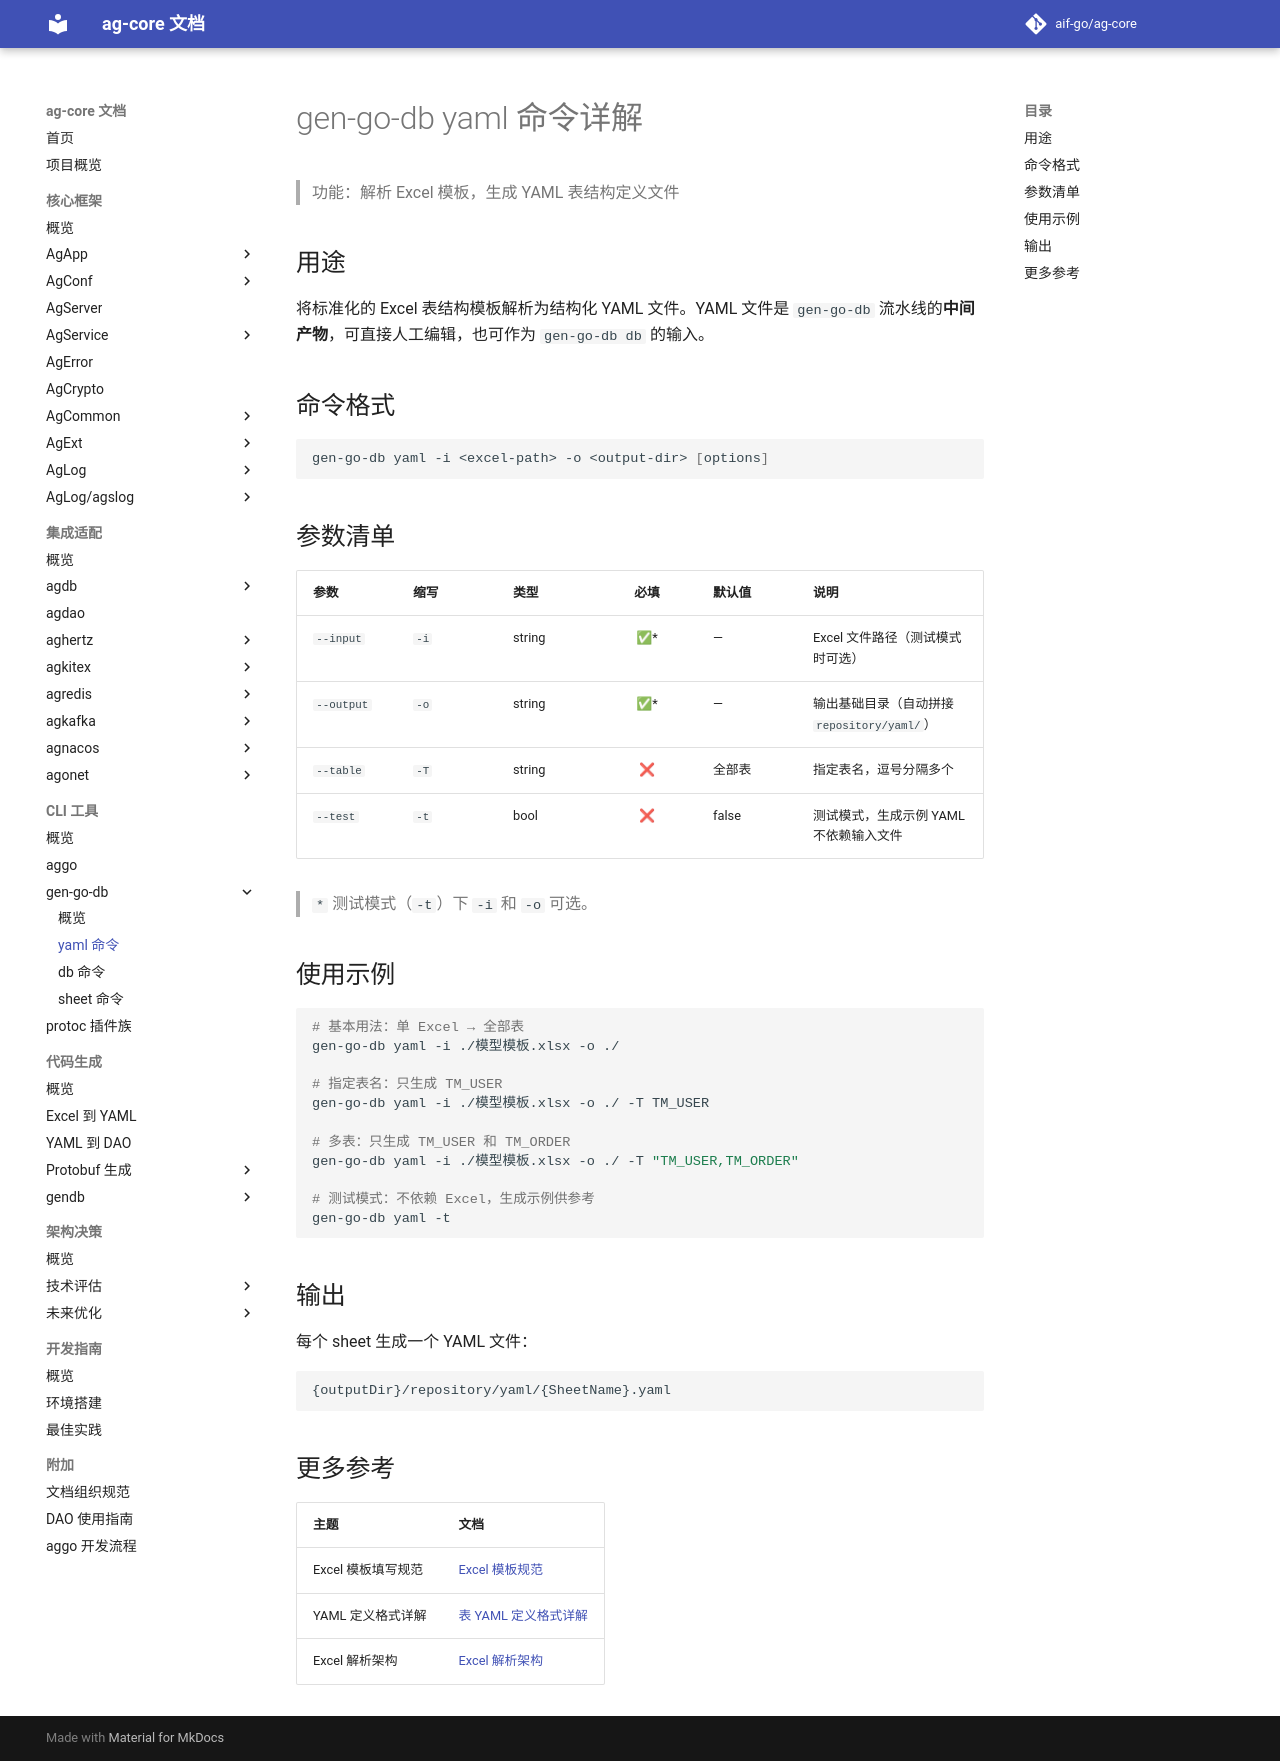

repository: aif-go/ag-core-docs · page: CLI工具/gen-go-db/01-yaml命令/index.html · generator: mkdocs

---
tags:
  - ag-core
  - cli
  - gen-go-db
  - gendb
  - yaml
  - command
---

# gen-go-db yaml 命令详解

> 功能：解析 Excel 模板，生成 YAML 表结构定义文件

## 用途

将标准化的 Excel 表结构模板解析为结构化 YAML 文件。YAML 文件是 `gen-go-db` 流水线的**中间产物**，可直接人工编辑，也可作为 `gen-go-db db` 的输入。

## 命令格式

```bash
gen-go-db yaml -i <excel-path> -o <output-dir> [options]
```

## 参数清单

| 参数 | 缩写 | 类型 | 必填 | 默认值 | 说明 |
|------|------|------|:----:|--------|------|
| `--input` | `-i` | string | ✅* | — | Excel 文件路径（测试模式时可选） |
| `--output` | `-o` | string | ✅* | — | 输出基础目录（自动拼接 `repository/yaml/`） |
| `--table` | `-T` | string | ❌ | 全部表 | 指定表名，逗号分隔多个 |
| `--test` | `-t` | bool | ❌ | false | 测试模式，生成示例 YAML 不依赖输入文件 |

> `*` 测试模式（`-t`）下 `-i` 和 `-o` 可选。

## 使用示例

```bash
# 基本用法：单 Excel → 全部表
gen-go-db yaml -i ./模型模板.xlsx -o ./

# 指定表名：只生成 TM_USER
gen-go-db yaml -i ./模型模板.xlsx -o ./ -T TM_USER

# 多表：只生成 TM_USER 和 TM_ORDER
gen-go-db yaml -i ./模型模板.xlsx -o ./ -T "TM_USER,TM_ORDER"

# 测试模式：不依赖 Excel，生成示例供参考
gen-go-db yaml -t
```

## 输出

每个 sheet 生成一个 YAML 文件：

```
{outputDir}/repository/yaml/{SheetName}.yaml
```

## 更多参考

| 主题 | 文档 |
|------|------|
| Excel 模板填写规范 | [Excel 模板规范](../../代码生成/gendb/08-Excel模板规范.md) |
| YAML 定义格式详解 | [表 YAML 定义格式详解](../../代码生成/gendb/03a-YAML定义格式详解.md) |
| Excel 解析架构 | [Excel 解析架构](../../代码生成/gendb/01-Excel解析架构.md) |
